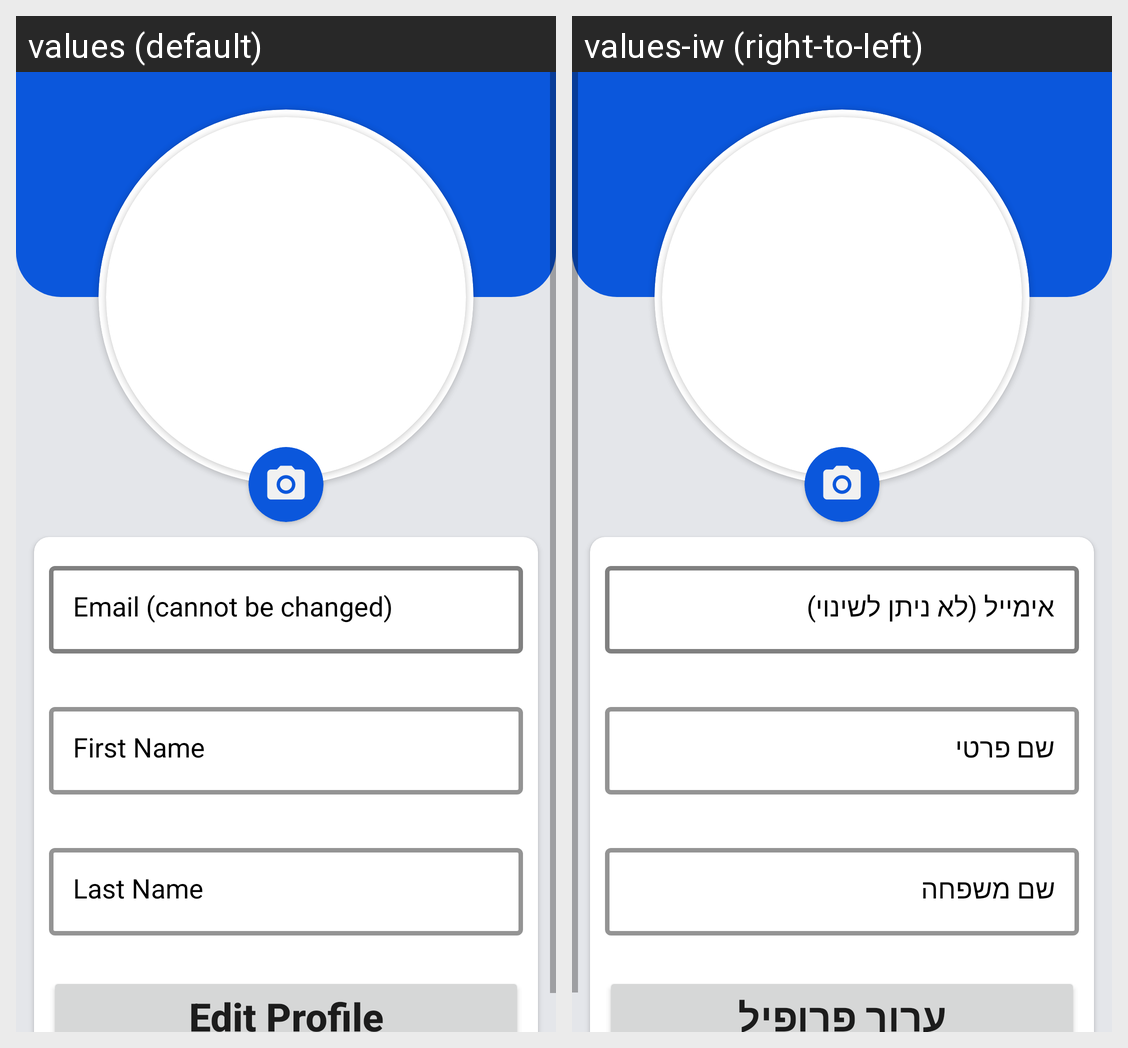

Strings drawn on this Android screen and how each of the app's shown locales translates them:
Android screen res/layout/fragment_profile.xml rendered under 2 locales, left to right: values (default), values-iw (right-to-left). Device: Nexus 5 (rendered at 1080×1920; each locale shown at half size, 540×960, under a caption strip naming it); theme Theme.VideoMeeting.
Strings drawn on this screen, with the default value and each locale's value (text and hints the layout hard-codes, and strings that could not be matched under every locale, appear in the picture but are not listed):

EmailCannotBeChanged
  values: Email (cannot be changed)
  values-iw: אימייל (לא ניתן לשינוי)

FirstName
  values: First Name
  values-iw: שם פרטי

LastName
  values: Last Name
  values-iw: שם משפחה

EditProfile
  values: Edit Profile
  values-iw: ערוך פרופיל
